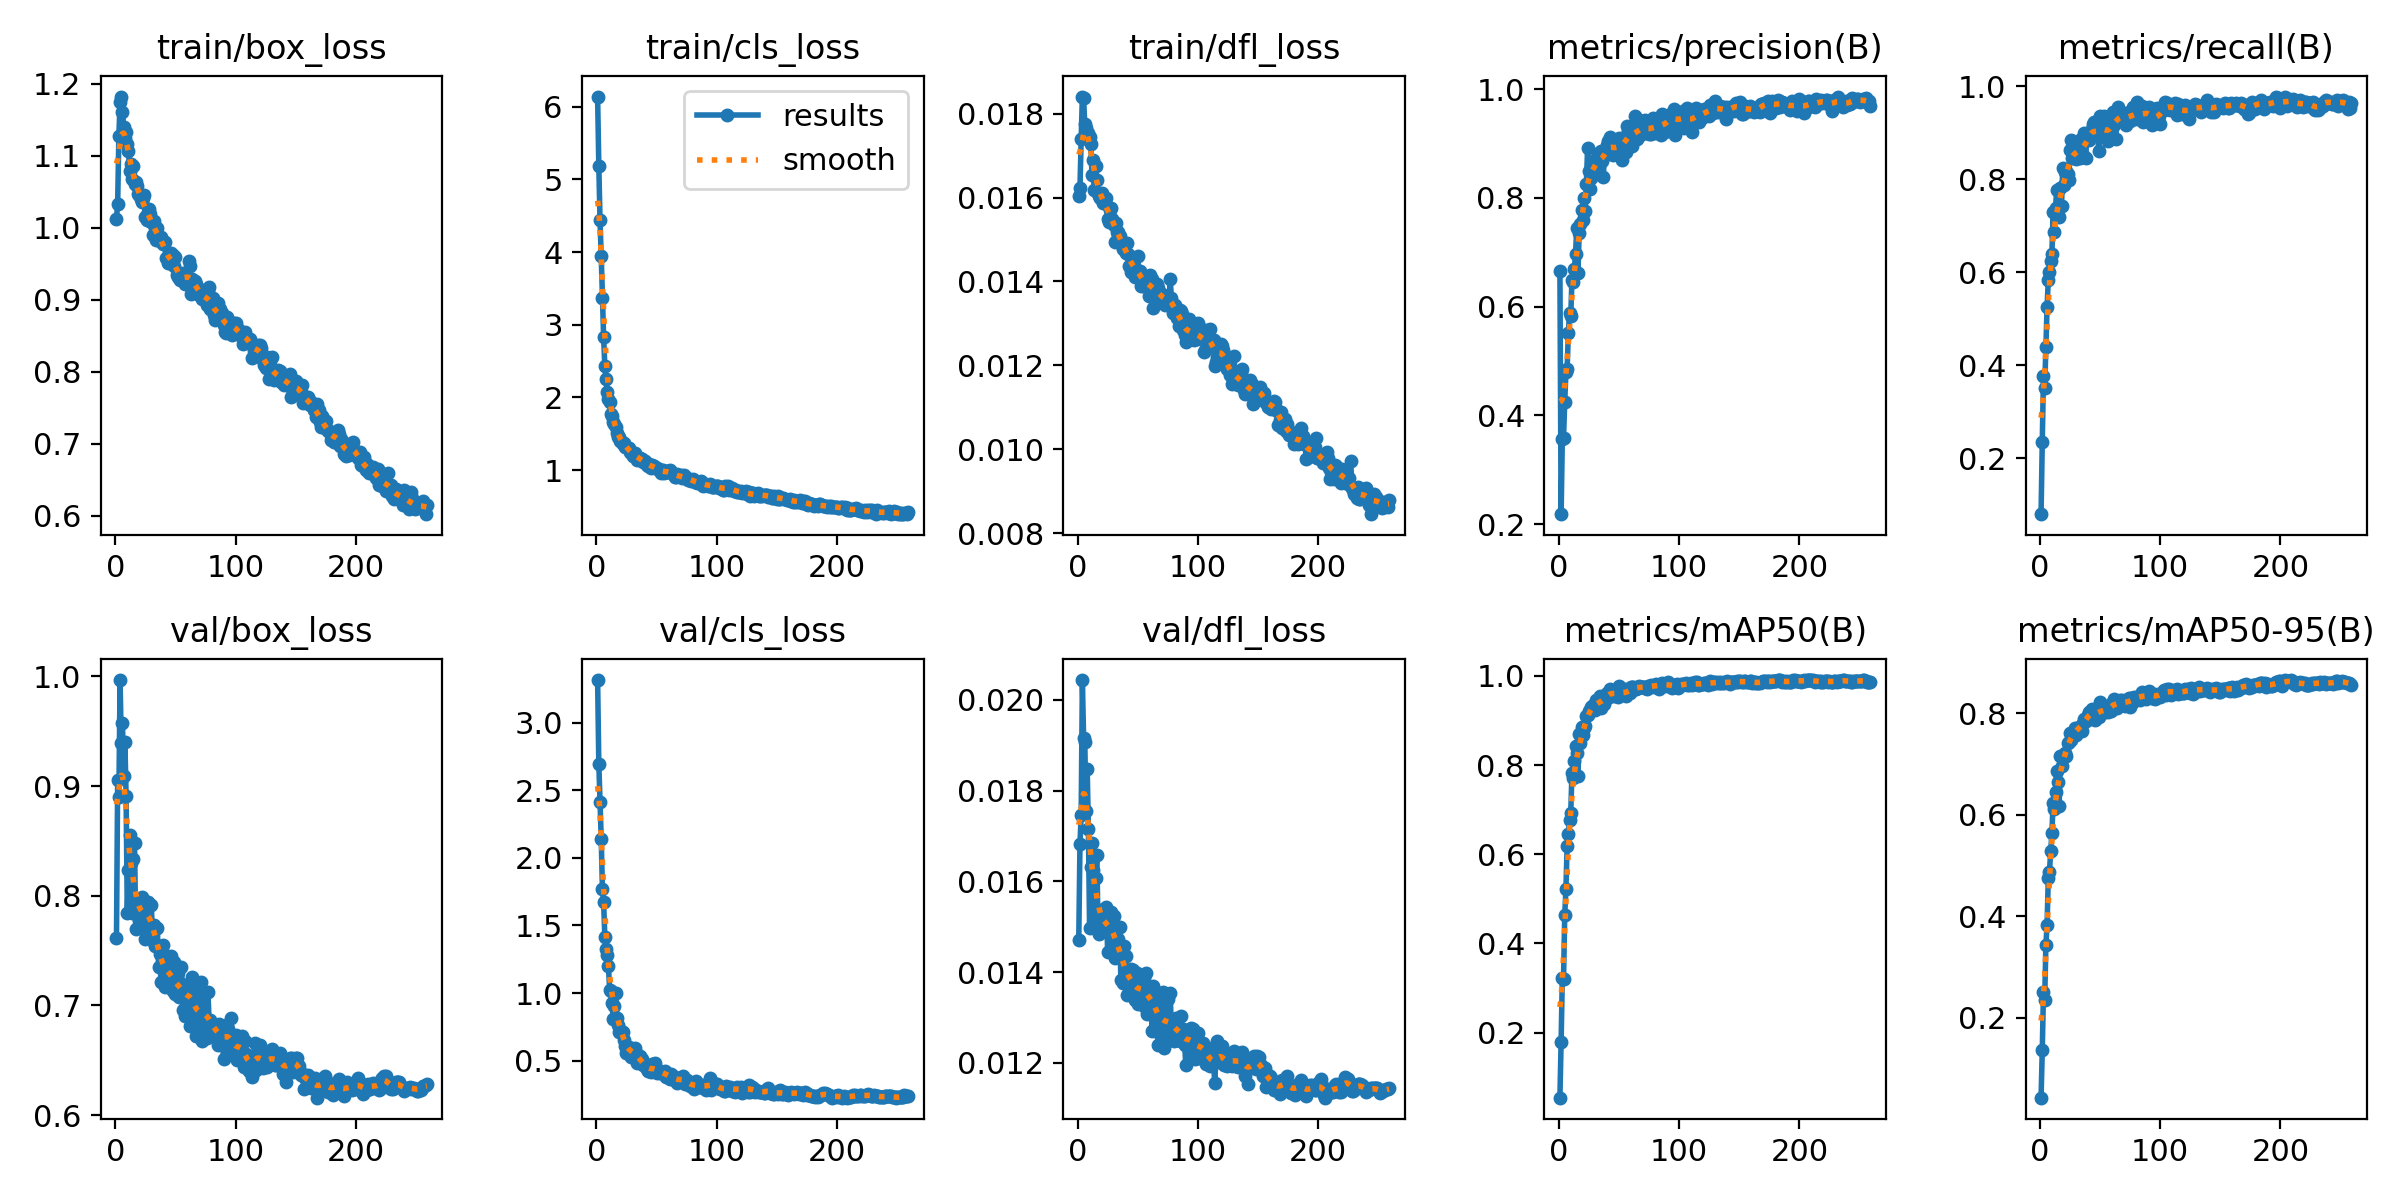

Data behind this chart, as committed beside it:
epoch, time, train/box_loss, train/cls_loss, train/dfl_loss, metrics/precision(B), metrics/recall(B), metrics/mAP50(B), metrics/mAP50-95(B), val/box_loss, val/cls_loss, val/dfl_loss, lr/pg0, lr/pg1, lr/pg2, lr/pg3, lr/pg4, lr/pg5, lr/pg6, lr/pg7
1, 46.87, 1.013, 6.139, 0.01603, 0.6661, 0.07982, 0.05391, 0.04207, 0.7611, 3.314, 0.01471, 0.009963, 0.003321, 0.009963, 0.003321, 0.009963, 0.003321, 0.009963, 0.003321
2, 77.39, 1.033, 5.18, 0.01624, 0.2183, 0.2355, 0.1798, 0.1354, 0.9052, 2.695, 0.01683, 0.01996, 0.006654, 0.01996, 0.006654, 0.01996, 0.006654, 0.01996, 0.006654
3, 104.2, 1.128, 4.434, 0.0174, 0.3565, 0.3763, 0.3234, 0.25, 0.8904, 2.414, 0.01746, 0.02996, 0.009987, 0.02996, 0.009987, 0.02996, 0.009987, 0.02996, 0.009987
4, 130.1, 1.175, 3.944, 0.01841, 0.3585, 0.3505, 0.3195, 0.2349, 0.9966, 2.14, 0.02044, 0.02999, 0.009998, 0.02999, 0.009998, 0.02999, 0.009998, 0.02999, 0.009998
5, 155.9, 1.182, 3.364, 0.01837, 0.4249, 0.439, 0.4633, 0.3431, 0.9392, 1.767, 0.01917, 0.02999, 0.009996, 0.02999, 0.009996, 0.02999, 0.009996, 0.02999, 0.009996
6, 181.4, 1.16, 2.828, 0.01776, 0.4799, 0.5254, 0.5219, 0.3831, 0.9572, 1.672, 0.01908, 0.02998, 0.009993, 0.02998, 0.009993, 0.02998, 0.009993, 0.02998, 0.009993
7, 206.8, 1.14, 2.426, 0.01765, 0.4861, 0.5835, 0.6191, 0.4754, 0.909, 1.415, 0.01755, 0.02997, 0.00999, 0.02997, 0.00999, 0.02997, 0.00999, 0.02997, 0.00999
8, 232.2, 1.124, 2.251, 0.01754, 0.551, 0.5996, 0.6452, 0.4876, 0.94, 1.327, 0.01848, 0.02996, 0.009987, 0.02996, 0.009987, 0.02996, 0.009987, 0.02996, 0.009987
9, 257.8, 1.133, 2.074, 0.01753, 0.5886, 0.6232, 0.6758, 0.5283, 0.8913, 1.278, 0.01716, 0.02995, 0.009983, 0.02995, 0.009983, 0.02995, 0.009983, 0.02995, 0.009983
10, 283.3, 1.116, 1.983, 0.01745, 0.582, 0.6399, 0.6923, 0.5633, 0.784, 1.198, 0.01498, 0.02993, 0.009978, 0.02993, 0.009978, 0.02993, 0.009978, 0.02993, 0.009978
11, 309.2, 1.106, 1.939, 0.01729, 0.6494, 0.7288, 0.7823, 0.6238, 0.8231, 1.024, 0.01632, 0.02992, 0.009973, 0.02992, 0.009973, 0.02992, 0.009973, 0.02992, 0.009973
12, 335.1, 1.079, 1.767, 0.01655, 0.6455, 0.6868, 0.7716, 0.612, 0.8552, 1.014, 0.01685, 0.0299, 0.009967, 0.0299, 0.009967, 0.0299, 0.009967, 0.0299, 0.009967
13, 361, 1.089, 1.745, 0.0169, 0.6685, 0.7379, 0.8093, 0.6444, 0.8298, 0.9287, 0.01626, 0.02988, 0.009961, 0.02988, 0.009961, 0.02988, 0.009961, 0.02988, 0.009961
14, 386.9, 1.067, 1.657, 0.01619, 0.6973, 0.7768, 0.8433, 0.6867, 0.784, 0.8098, 0.01505, 0.02986, 0.009954, 0.02986, 0.009954, 0.02986, 0.009954, 0.02986, 0.009954
15, 412.5, 1.085, 1.635, 0.01675, 0.7454, 0.7216, 0.827, 0.6644, 0.8336, 0.9028, 0.01607, 0.02984, 0.009947, 0.02984, 0.009947, 0.02984, 0.009947, 0.02984, 0.009947
16, 437.9, 1.061, 1.586, 0.01643, 0.6619, 0.7175, 0.7753, 0.6162, 0.8485, 1.001, 0.01659, 0.02982, 0.009939, 0.02982, 0.009939, 0.02982, 0.009939, 0.02982, 0.009939
17, 463.6, 1.063, 1.508, 0.0161, 0.7354, 0.7811, 0.8709, 0.7151, 0.7698, 0.8198, 0.015, 0.02979, 0.009931, 0.02979, 0.009931, 0.02979, 0.009931, 0.02979, 0.009931
18, 489.1, 1.058, 1.453, 0.01605, 0.7517, 0.7428, 0.8496, 0.695, 0.7874, 0.7665, 0.01485, 0.02977, 0.009922, 0.02977, 0.009922, 0.02977, 0.009922, 0.02977, 0.009922
19, 514.6, 1.047, 1.458, 0.01598, 0.7778, 0.8235, 0.8858, 0.7147, 0.7905, 0.7154, 0.01537, 0.02974, 0.009912, 0.02974, 0.009912, 0.02974, 0.009912, 0.02974, 0.009912
20, 540.2, 1.045, 1.405, 0.0161, 0.7592, 0.7863, 0.8666, 0.7127, 0.7783, 0.7294, 0.01491, 0.02971, 0.009902, 0.02971, 0.009902, 0.02971, 0.009902, 0.02971, 0.009902
21, 566, 1.04, 1.387, 0.01588, 0.7992, 0.8154, 0.8839, 0.7216, 0.7771, 0.7144, 0.0151, 0.02968, 0.009892, 0.02968, 0.009892, 0.02968, 0.009892, 0.02968, 0.009892
22, 591.7, 1.035, 1.36, 0.01586, 0.7755, 0.8164, 0.8875, 0.716, 0.7984, 0.7132, 0.01537, 0.02964, 0.009881, 0.02964, 0.009881, 0.02964, 0.009881, 0.02964, 0.009881
23, 617.5, 1.042, 1.367, 0.01586, 0.8259, 0.8109, 0.9104, 0.7417, 0.7888, 0.655, 0.01508, 0.02961, 0.009869, 0.02961, 0.009869, 0.02961, 0.009869, 0.02961, 0.009869
24, 643.1, 1.045, 1.315, 0.01598, 0.8916, 0.7976, 0.912, 0.7433, 0.7853, 0.6113, 0.01543, 0.02957, 0.009857, 0.02957, 0.009857, 0.02957, 0.009857, 0.02957, 0.009857
25, 669, 1.015, 1.313, 0.0155, 0.8484, 0.8618, 0.9224, 0.7602, 0.761, 0.5555, 0.01445, 0.02953, 0.009844, 0.02953, 0.009844, 0.02953, 0.009844, 0.02953, 0.009844
26, 694.8, 1.01, 1.307, 0.01543, 0.8158, 0.885, 0.9246, 0.747, 0.7909, 0.5552, 0.0149, 0.02949, 0.009831, 0.02949, 0.009831, 0.02949, 0.009831, 0.02949, 0.009831
27, 720.4, 1.022, 1.297, 0.0157, 0.8367, 0.846, 0.9304, 0.76, 0.7945, 0.602, 0.01519, 0.02945, 0.009818, 0.02945, 0.009818, 0.02945, 0.009818, 0.02945, 0.009818
28, 745.7, 1.026, 1.247, 0.01575, 0.85, 0.8492, 0.9322, 0.7572, 0.7913, 0.5844, 0.01532, 0.02941, 0.009803, 0.02941, 0.009803, 0.02941, 0.009803, 0.02941, 0.009803
29, 771, 1.019, 1.23, 0.01549, 0.8652, 0.8596, 0.9355, 0.7705, 0.7686, 0.53, 0.01468, 0.02937, 0.009789, 0.02937, 0.009789, 0.02937, 0.009789, 0.02937, 0.009789
30, 796.4, 1.008, 1.188, 0.01535, 0.8595, 0.8435, 0.9237, 0.7572, 0.792, 0.5677, 0.01523, 0.02932, 0.009773, 0.02932, 0.009773, 0.02932, 0.009773, 0.02932, 0.009773
31, 821.7, 0.9895, 1.195, 0.01493, 0.8713, 0.8663, 0.946, 0.7714, 0.7585, 0.5822, 0.01432, 0.02927, 0.009758, 0.02927, 0.009758, 0.02927, 0.009758, 0.02927, 0.009758
32, 846.8, 1.009, 1.236, 0.0154, 0.8463, 0.865, 0.9413, 0.7709, 0.7734, 0.5966, 0.01473, 0.02922, 0.009741, 0.02922, 0.009741, 0.02922, 0.009741, 0.02922, 0.009741
33, 872.2, 1, 1.198, 0.01519, 0.8778, 0.8456, 0.9354, 0.7731, 0.754, 0.5562, 0.01452, 0.02917, 0.009725, 0.02917, 0.009725, 0.02917, 0.009725, 0.02917, 0.009725
34, 897.9, 0.9833, 1.141, 0.01517, 0.8838, 0.8856, 0.9551, 0.7758, 0.7702, 0.4858, 0.01474, 0.02912, 0.009707, 0.02912, 0.009707, 0.02912, 0.009707, 0.02912, 0.009707
35, 923.4, 0.9989, 1.166, 0.01509, 0.8858, 0.8508, 0.9283, 0.7645, 0.7708, 0.5278, 0.01499, 0.02907, 0.00969, 0.02907, 0.00969, 0.02907, 0.00969, 0.02907, 0.00969
36, 948.9, 0.9868, 1.159, 0.01496, 0.8674, 0.8525, 0.9429, 0.7799, 0.7353, 0.5364, 0.01383, 0.02901, 0.009671, 0.02901, 0.009671, 0.02901, 0.009671, 0.02901, 0.009671
37, 974.5, 0.9821, 1.159, 0.01487, 0.8376, 0.8998, 0.9516, 0.7893, 0.7473, 0.4845, 0.01433, 0.02896, 0.009652, 0.02896, 0.009652, 0.02896, 0.009652, 0.02896, 0.009652
38, 1000, 0.9867, 1.148, 0.01478, 0.8771, 0.8449, 0.9365, 0.7839, 0.7211, 0.5156, 0.01376, 0.0289, 0.009633, 0.0289, 0.009633, 0.0289, 0.009633, 0.0289, 0.009633
39, 1026, 0.9828, 1.115, 0.0149, 0.8864, 0.8876, 0.9489, 0.7868, 0.7495, 0.4712, 0.01458, 0.02884, 0.009613, 0.02884, 0.009613, 0.02884, 0.009613, 0.02884, 0.009613
40, 1051, 0.9772, 1.125, 0.01467, 0.8963, 0.8875, 0.9614, 0.7966, 0.7548, 0.4625, 0.01435, 0.02878, 0.009593, 0.02878, 0.009593, 0.02878, 0.009593, 0.02878, 0.009593
41, 1077, 0.9798, 1.092, 0.01491, 0.9042, 0.8848, 0.9583, 0.8016, 0.7167, 0.4591, 0.0135, 0.02872, 0.009572, 0.02872, 0.009572, 0.02872, 0.009572, 0.02872, 0.009572
42, 1103, 0.9581, 1.07, 0.01466, 0.8855, 0.8994, 0.9539, 0.7974, 0.7254, 0.4412, 0.01393, 0.02865, 0.009551, 0.02865, 0.009551, 0.02865, 0.009551, 0.02865, 0.009551
43, 1128, 0.9575, 1.057, 0.01438, 0.9123, 0.9084, 0.9716, 0.8092, 0.7263, 0.4265, 0.01353, 0.02859, 0.009529, 0.02859, 0.009529, 0.02859, 0.009529, 0.02859, 0.009529
44, 1154, 0.9515, 1.077, 0.01423, 0.9045, 0.9192, 0.9697, 0.8069, 0.7399, 0.4232, 0.01407, 0.02852, 0.009507, 0.02852, 0.009507, 0.02852, 0.009507, 0.02852, 0.009507
45, 1179, 0.9529, 1.033, 0.01453, 0.879, 0.9225, 0.9599, 0.7995, 0.7287, 0.4204, 0.01389, 0.02845, 0.009484, 0.02845, 0.009484, 0.02845, 0.009484, 0.02845, 0.009484
46, 1205, 0.9654, 1.063, 0.01444, 0.881, 0.897, 0.9541, 0.7866, 0.7447, 0.4748, 0.01404, 0.02838, 0.00946, 0.02838, 0.00946, 0.02838, 0.00946, 0.02838, 0.00946
47, 1230, 0.9503, 1.061, 0.01435, 0.8905, 0.8944, 0.9613, 0.8001, 0.715, 0.4419, 0.01355, 0.02831, 0.009437, 0.02831, 0.009437, 0.02831, 0.009437, 0.02831, 0.009437
48, 1256, 0.9625, 1.055, 0.01411, 0.8858, 0.8956, 0.9567, 0.7946, 0.7134, 0.4403, 0.01338, 0.02824, 0.009412, 0.02824, 0.009412, 0.02824, 0.009412, 0.02824, 0.009412
49, 1281, 0.9463, 1.022, 0.01428, 0.8963, 0.86, 0.9524, 0.7917, 0.7396, 0.4839, 0.01397, 0.02816, 0.009388, 0.02816, 0.009388, 0.02816, 0.009388, 0.02816, 0.009388
50, 1307, 0.9594, 1.033, 0.0146, 0.9095, 0.9358, 0.9771, 0.8229, 0.7108, 0.4088, 0.01329, 0.02809, 0.009363, 0.02809, 0.009363, 0.02809, 0.009363, 0.02809, 0.009363
51, 1332, 0.9348, 1.008, 0.01408, 0.9003, 0.9098, 0.9617, 0.8057, 0.712, 0.4331, 0.01358, 0.02801, 0.009337, 0.02801, 0.009337, 0.02801, 0.009337, 0.02801, 0.009337
52, 1357, 0.9317, 1.011, 0.01425, 0.8937, 0.9189, 0.9628, 0.804, 0.7298, 0.4207, 0.0139, 0.02793, 0.009311, 0.02793, 0.009311, 0.02793, 0.009311, 0.02793, 0.009311
53, 1383, 0.9296, 0.9803, 0.0139, 0.8697, 0.9349, 0.9608, 0.8079, 0.7074, 0.4065, 0.0134, 0.02785, 0.009284, 0.02785, 0.009284, 0.02785, 0.009284, 0.02785, 0.009284
54, 1408, 0.927, 0.9605, 0.01389, 0.9016, 0.8975, 0.9594, 0.8015, 0.7208, 0.4067, 0.01378, 0.02777, 0.009257, 0.02777, 0.009257, 0.02777, 0.009257, 0.02777, 0.009257
55, 1434, 0.9377, 1, 0.01411, 0.9123, 0.889, 0.9702, 0.8042, 0.735, 0.4153, 0.01387, 0.02769, 0.009229, 0.02769, 0.009229, 0.02769, 0.009229, 0.02769, 0.009229
56, 1459, 0.926, 0.9608, 0.01395, 0.8851, 0.9009, 0.9555, 0.8059, 0.6957, 0.4178, 0.01324, 0.0276, 0.009201, 0.0276, 0.009201, 0.0276, 0.009201, 0.0276, 0.009201
57, 1484, 0.9294, 0.975, 0.01408, 0.9318, 0.8819, 0.9603, 0.803, 0.7163, 0.4264, 0.01398, 0.02752, 0.009173, 0.02752, 0.009173, 0.02752, 0.009173, 0.02752, 0.009173
58, 1510, 0.9215, 0.9857, 0.01396, 0.9234, 0.9075, 0.9664, 0.8155, 0.69, 0.3795, 0.01307, 0.02743, 0.009144, 0.02743, 0.009144, 0.02743, 0.009144, 0.02743, 0.009144
59, 1536, 0.9276, 0.9766, 0.01366, 0.9231, 0.9004, 0.962, 0.8049, 0.7183, 0.4023, 0.01357, 0.02734, 0.009115, 0.02734, 0.009115, 0.02734, 0.009115, 0.02734, 0.009115
60, 1561, 0.9331, 0.9681, 0.01415, 0.9101, 0.9331, 0.9761, 0.8205, 0.7157, 0.3909, 0.01351, 0.02725, 0.009085, 0.02725, 0.009085, 0.02725, 0.009085, 0.02725, 0.009085
... 199 more rows
